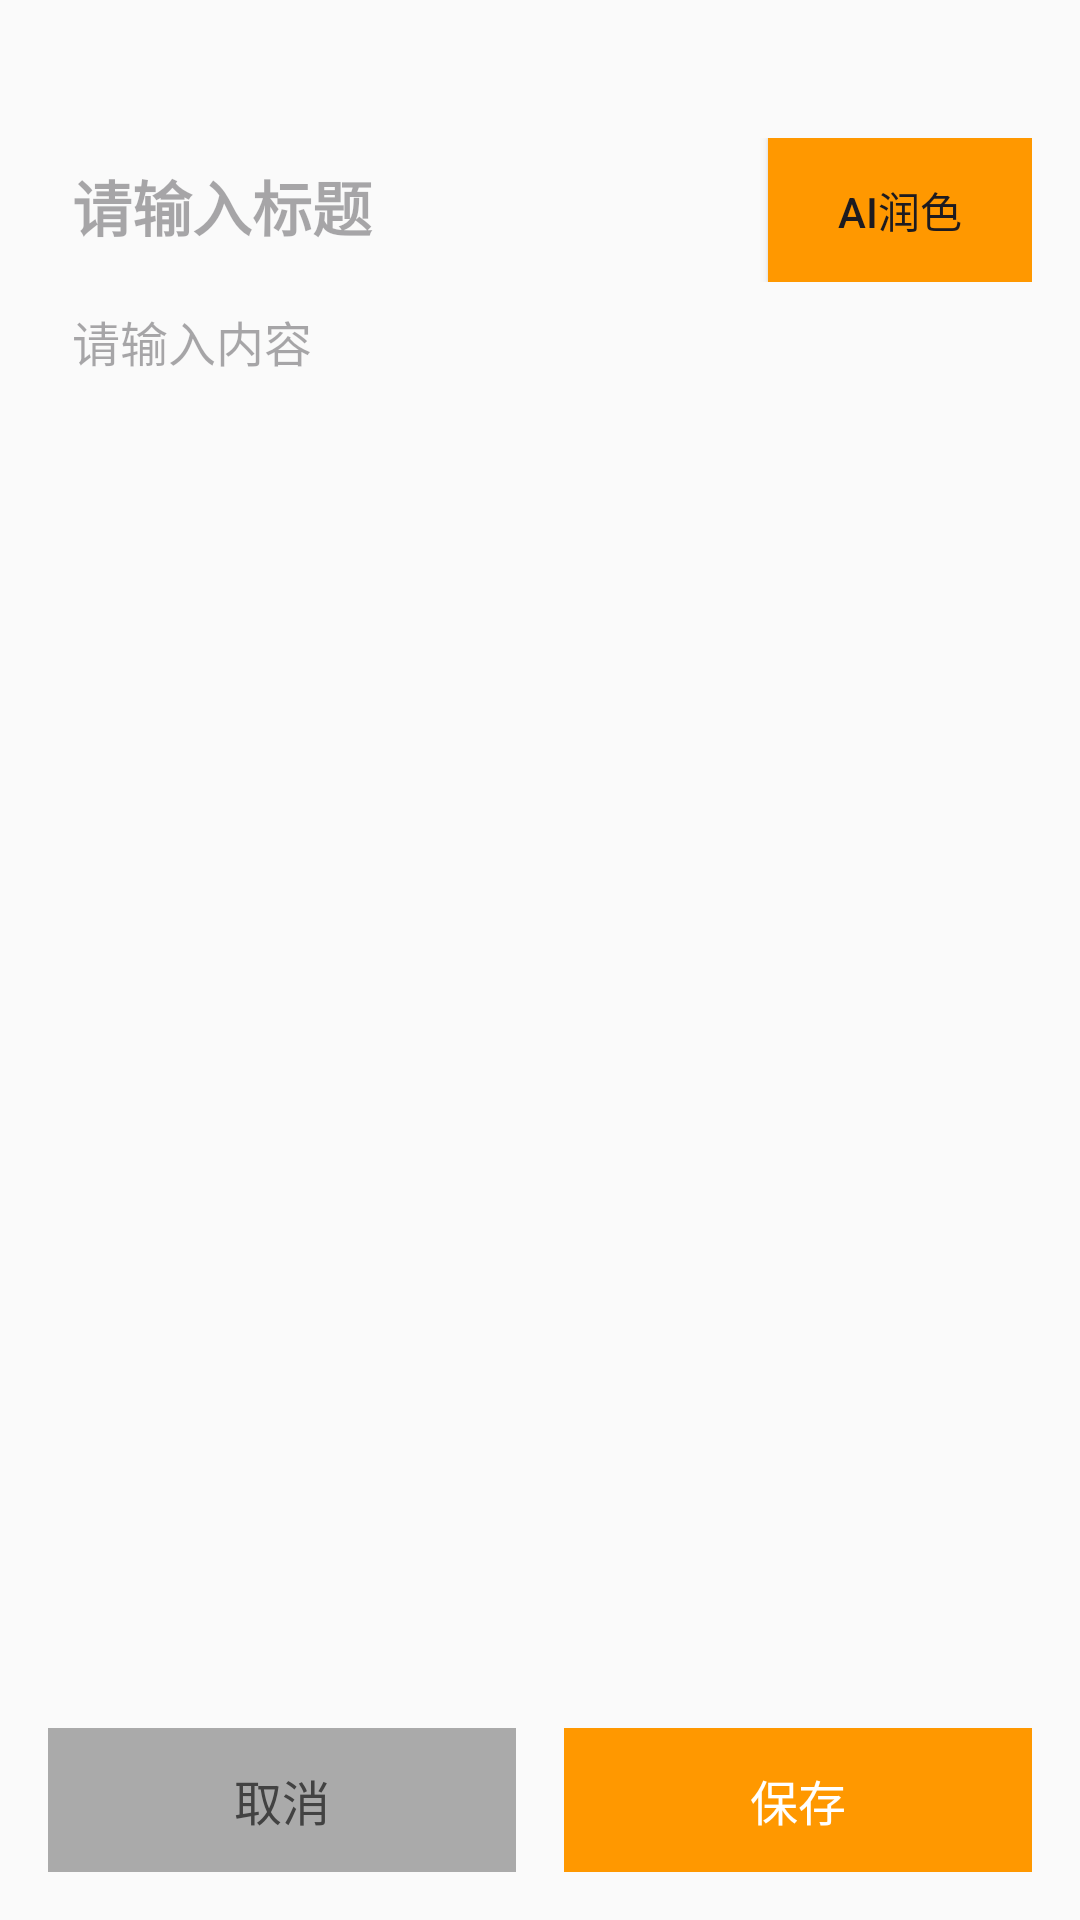

Produce the Android XML layout that renders to this screen, including the resource entries it uses.
<!-- AndroidManifest.xml: application theme Theme.DiaryApp -->
<!-- res/layout/activity_diary_edit.xml -->
<?xml version="1.0" encoding="utf-8"?>
<LinearLayout xmlns:android="http://schemas.android.com/apk/res/android"
    xmlns:app="http://schemas.android.com/apk/res-auto"
    android:layout_width="match_parent"
    android:layout_height="match_parent"
    android:orientation="vertical"
    android:padding="16dp">

    
    <androidx.constraintlayout.widget.ConstraintLayout
        android:layout_width="match_parent"
        android:layout_height="wrap_content"
        android:layout_marginTop="30dp">

        <EditText
            android:id="@+id/diary_title"
            android:layout_width="0dp"
            android:layout_height="wrap_content"
            android:background="@android:color/transparent"
            android:hint="请输入标题"
            android:padding="8dp"
            android:textSize="20sp"

            android:textStyle="bold"
            app:layout_constraintEnd_toStartOf="@+id/ai_btn"
            app:layout_constraintStart_toStartOf="parent"
            app:layout_constraintTop_toTopOf="parent" />

        <Button
            android:id="@+id/ai_btn"
            android:layout_width="wrap_content"
            android:layout_height="wrap_content"
            android:text="AI润色"
            android:layout_marginStart="8dp"
            android:background="@color/secondary"
            app:layout_constraintStart_toEndOf="@+id/diary_title"
            app:layout_constraintTop_toTopOf="@+id/diary_title"
            app:layout_constraintEnd_toEndOf="parent"/>

    </androidx.constraintlayout.widget.ConstraintLayout>

    <EditText
        android:id="@+id/diary_content"
        android:layout_width="match_parent"
        android:layout_height="0dp"
        android:layout_weight="1"
        android:hint="请输入内容"
        android:textSize="16sp"
        android:padding="8dp"
        android:background="@android:color/transparent"
        android:gravity="top"
        android:scrollbars="vertical" />

    <LinearLayout
        android:layout_width="match_parent"
        android:layout_height="wrap_content"
        android:orientation="horizontal"
        android:layout_marginTop="16dp">

        <TextView
            android:id="@+id/cancel_button"
            android:layout_width="0dp"
            android:layout_height="48dp"
            android:layout_weight="1"
            android:text="取消"
            android:textSize="16sp"
            android:textColor="?attr/colorOnSurface"
            android:background="@android:color/darker_gray"
            android:gravity="center"
            android:layout_marginEnd="8dp"
            android:radius="8dp" />

        <TextView
            android:id="@+id/save_button"
            android:layout_width="0dp"
            android:layout_height="48dp"
            android:layout_weight="1"
            android:text="保存"
            android:textSize="16sp"
            android:textColor="@android:color/white"
            android:background="@color/secondary"
            android:gravity="center"
            android:layout_marginStart="8dp"
            android:radius="8dp" />

    </LinearLayout>

</LinearLayout>
<!-- resources referenced by this layout -->
<resources>
  <color name="secondary">#FFFF9800</color>
  <style name="Theme.DiaryApp" parent="Base.Theme.DiaryApp">
          
          
      </style>
  <style name="Base.Theme.DiaryApp" parent="Theme.Material3.DayNight.NoActionBar">
          
          <item name="colorBackground">@color/background_light</item>
          <item name="colorPrimary">@color/primary</item>
          <item name="colorPrimaryVariant">@color/primary_variant</item>
          <item name="colorSecondary">@color/secondary</item>
          <item name="android:windowBackground">@color/background_light</item>
          <item name="colorSurface">@color/surface_light</item>
          <item name="colorSurfaceVariant">@color/surface_variant_light</item>
          <item name="colorOnPrimary">@color/on_primary_light</item>
          <item name="colorOnBackground">@color/on_background_light</item>
          <item name="colorOnSurface">@color/on_surface_light</item>
          <item name="colorOnSurfaceVariant">@color/gray_500</item>
          <item name="colorError">@color/color_error</item>
  
          
          <item name="customColorSuccess">@color/color_success</item>
          <item name="customColorWarning">@color/color_warning</item>
          <item name="customColorInfo">@color/color_info</item>
          
          
          <item name="colorControlNormal">@color/nav_icon_unselected_light</item>
          <item name="colorControlActivated">@color/nav_icon_selected_light</item>
          <item name="android:textColorSecondary">@color/nav_icon_unselected_light</item>
  
          
          <item name="android:windowTranslucentStatus" tools:targetApi="19">true</item>
          <item name="android:statusBarColor" tools:targetApi="21">@android:color/transparent</item>
          <item name="android:windowDrawsSystemBarBackgrounds" tools:targetApi="21">true</item>
          <item name="android:fitsSystemWindows">false</item>
          <item name="android:windowLightStatusBar" tools:targetApi="23">true</item>
      </style>
  <color name="background_light">#FFFAFAFA</color>
  <color name="primary">#FF4CAF50</color>
  <color name="primary_variant">#FF388E3C</color>
  <color name="surface_light">#FFFFFFFF</color>
  <color name="surface_variant_light">#FFEEEEEE</color>
  <color name="on_primary_light">#FFFFFFFF</color>
  <color name="on_background_light">#FF212121</color>
  <color name="on_surface_light">#FF424242</color>
  <color name="gray_500">#FF9E9E9E</color>
  <color name="color_error">#FFE53935</color>
  <color name="color_success">#FF43A047</color>
  <color name="color_warning">#FFFFB300</color>
  <color name="color_info">#FF1E88E5</color>
</resources>
